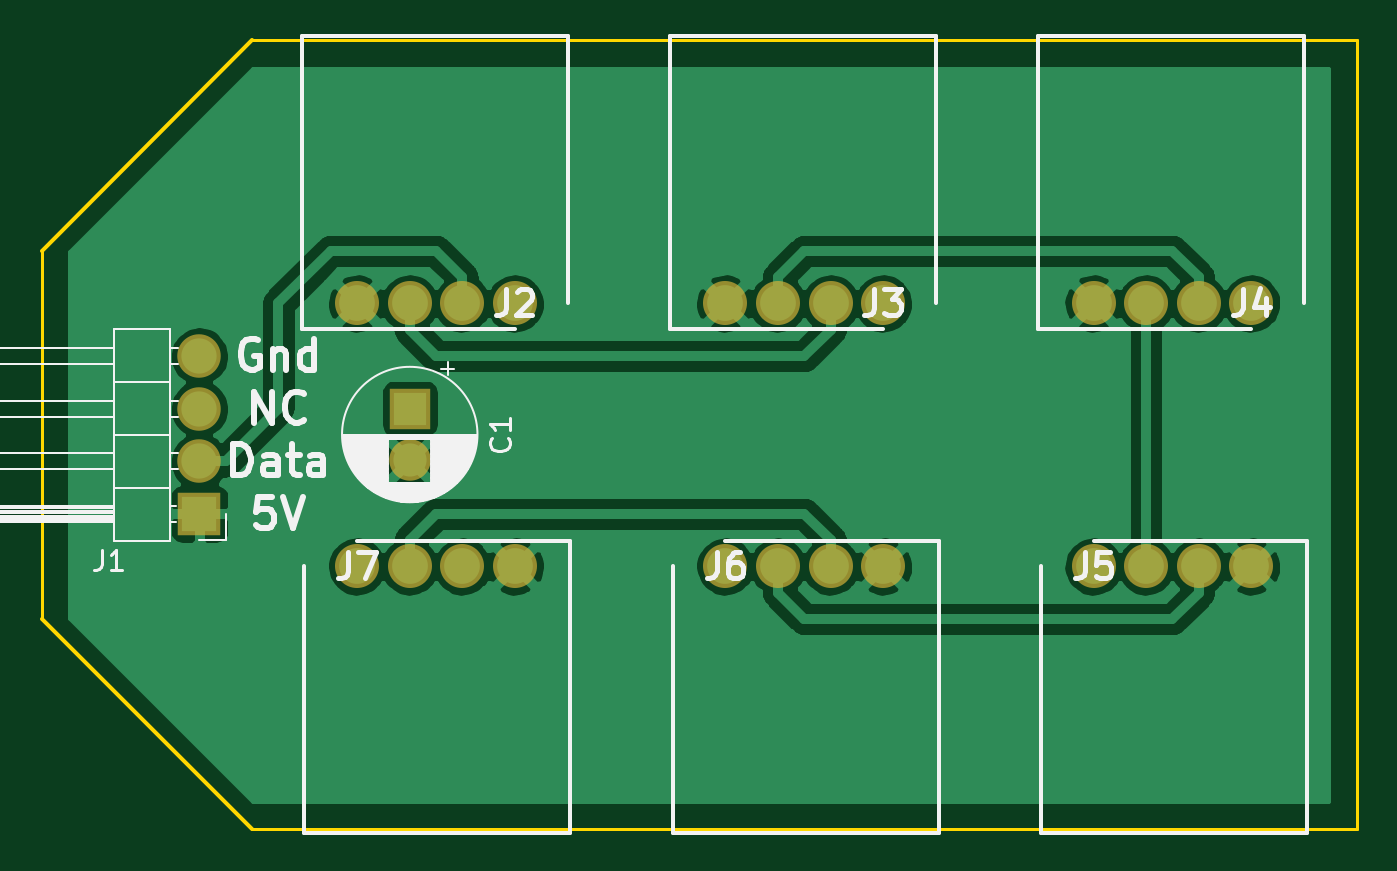
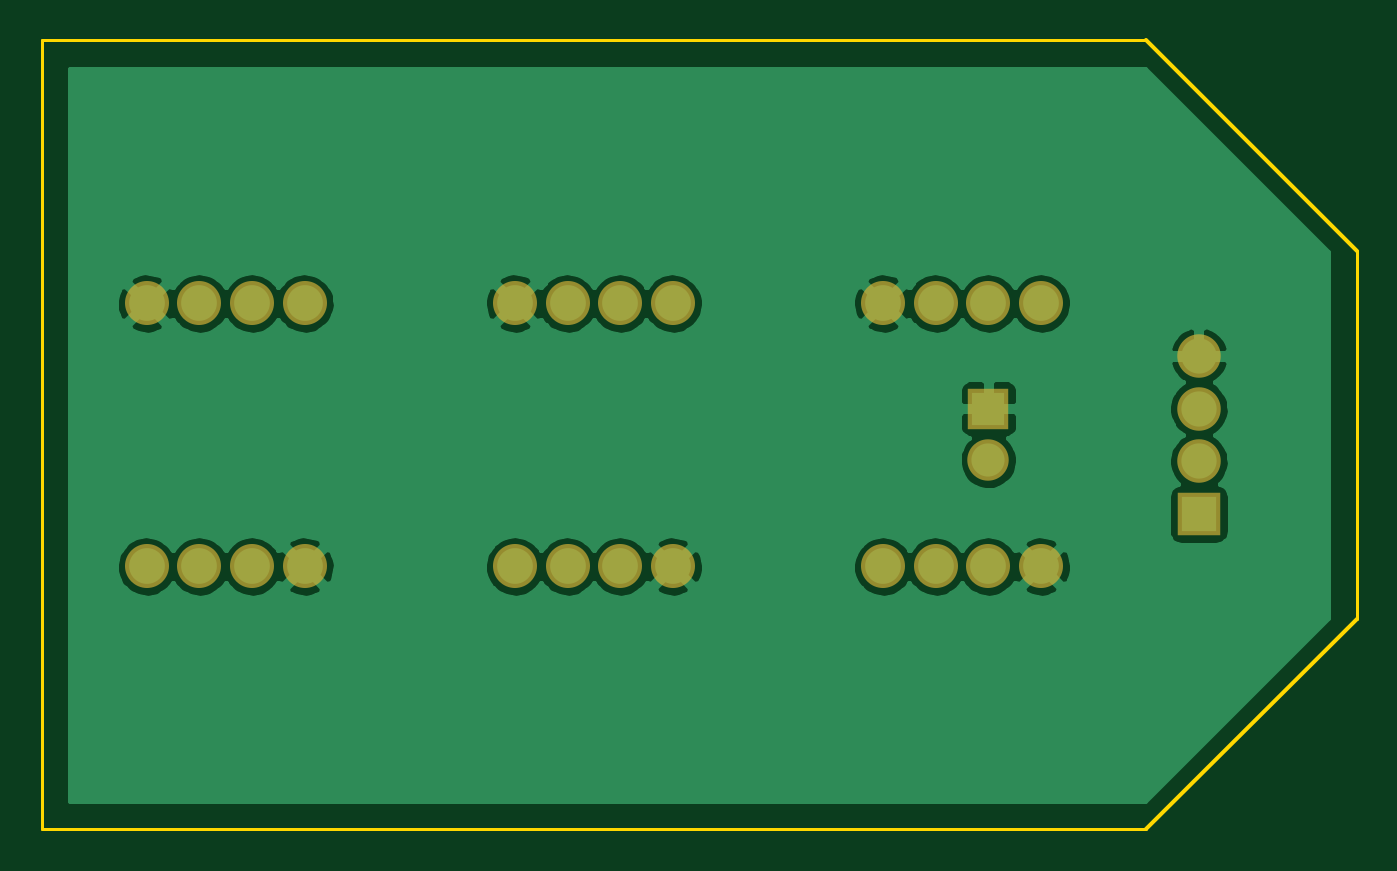
Circuit board: 9 layer files. Board 63.5 x 38.1 mm.
- bottom_copper: Corsair_RGB_Fan_Adaptor-B_Cu.gbl (54671 bytes)
- bottom_mask: Corsair_RGB_Fan_Adaptor-B_Mask.gbs (1463 bytes)
- paste: Corsair_RGB_Fan_Adaptor-B_Paste.gbp (531 bytes)
- bottom_silk: Corsair_RGB_Fan_Adaptor-B_SilkS.gbo (532 bytes)
- outline: Corsair_RGB_Fan_Adaptor-Edge_Cuts.gm1 (858 bytes)
- top_copper: Corsair_RGB_Fan_Adaptor-F_Cu.gtl (75859 bytes)
- top_mask: Corsair_RGB_Fan_Adaptor-F_Mask.gts (1463 bytes)
- paste: Corsair_RGB_Fan_Adaptor-F_Paste.gtp (531 bytes)
- top_silk: Corsair_RGB_Fan_Adaptor-F_SilkS.gto (17992 bytes)

=== bottom_copper: Corsair_RGB_Fan_Adaptor-B_Cu.gbl (54671 bytes, source omitted) ===
=== bottom_mask: Corsair_RGB_Fan_Adaptor-B_Mask.gbs ===
G04 #@! TF.GenerationSoftware,KiCad,Pcbnew,(5.1.0-851-g3912c7407)*
G04 #@! TF.CreationDate,2019-06-16T00:16:21-04:00*
G04 #@! TF.ProjectId,Corsair_RGB_Fan_Adaptor,436f7273-6169-4725-9f52-47425f46616e,rev?*
G04 #@! TF.SameCoordinates,Original*
G04 #@! TF.FileFunction,Soldermask,Bot*
G04 #@! TF.FilePolarity,Negative*
%FSLAX46Y46*%
G04 Gerber Fmt 4.6, Leading zero omitted, Abs format (unit mm)*
G04 Created by KiCad (PCBNEW (5.1.0-851-g3912c7407)) date 2019-06-16 00:16:21*
%MOMM*%
%LPD*%
G04 APERTURE LIST*
%ADD10C,2.125000*%
%ADD11O,2.100000X2.100000*%
%ADD12R,2.100000X2.100000*%
%ADD13R,2.000000X2.000000*%
%ADD14C,2.000000*%
G04 APERTURE END LIST*
D10*
X127000000Y-114300000D03*
X124460000Y-114300000D03*
X121920000Y-114300000D03*
X119380000Y-114300000D03*
X144780000Y-114300000D03*
X142240000Y-114300000D03*
X139700000Y-114300000D03*
X137160000Y-114300000D03*
X162560000Y-114300000D03*
X160020000Y-114300000D03*
X157480000Y-114300000D03*
X154940000Y-114300000D03*
X154940000Y-127000000D03*
X157480000Y-127000000D03*
X160020000Y-127000000D03*
X162560000Y-127000000D03*
X137160000Y-127000000D03*
X139700000Y-127000000D03*
X142240000Y-127000000D03*
X144780000Y-127000000D03*
X119380000Y-127000000D03*
X121920000Y-127000000D03*
X124460000Y-127000000D03*
X127000000Y-127000000D03*
D11*
X111760000Y-116840000D03*
X111760000Y-119380000D03*
X111760000Y-121920000D03*
D12*
X111760000Y-124460000D03*
D13*
X121920000Y-119380000D03*
D14*
X121920000Y-121880000D03*
M02*

=== paste: Corsair_RGB_Fan_Adaptor-B_Paste.gbp ===
G04 #@! TF.GenerationSoftware,KiCad,Pcbnew,(5.1.0-851-g3912c7407)*
G04 #@! TF.CreationDate,2019-06-16T00:16:21-04:00*
G04 #@! TF.ProjectId,Corsair_RGB_Fan_Adaptor,436f7273-6169-4725-9f52-47425f46616e,rev?*
G04 #@! TF.SameCoordinates,Original*
G04 #@! TF.FileFunction,Paste,Bot*
G04 #@! TF.FilePolarity,Positive*
%FSLAX46Y46*%
G04 Gerber Fmt 4.6, Leading zero omitted, Abs format (unit mm)*
G04 Created by KiCad (PCBNEW (5.1.0-851-g3912c7407)) date 2019-06-16 00:16:21*
%MOMM*%
%LPD*%
G04 APERTURE LIST*
G04 APERTURE END LIST*
M02*

=== bottom_silk: Corsair_RGB_Fan_Adaptor-B_SilkS.gbo ===
G04 #@! TF.GenerationSoftware,KiCad,Pcbnew,(5.1.0-851-g3912c7407)*
G04 #@! TF.CreationDate,2019-06-16T00:16:21-04:00*
G04 #@! TF.ProjectId,Corsair_RGB_Fan_Adaptor,436f7273-6169-4725-9f52-47425f46616e,rev?*
G04 #@! TF.SameCoordinates,Original*
G04 #@! TF.FileFunction,Legend,Bot*
G04 #@! TF.FilePolarity,Positive*
%FSLAX46Y46*%
G04 Gerber Fmt 4.6, Leading zero omitted, Abs format (unit mm)*
G04 Created by KiCad (PCBNEW (5.1.0-851-g3912c7407)) date 2019-06-16 00:16:21*
%MOMM*%
%LPD*%
G04 APERTURE LIST*
G04 APERTURE END LIST*
M02*

=== outline: Corsair_RGB_Fan_Adaptor-Edge_Cuts.gm1 ===
G04 #@! TF.GenerationSoftware,KiCad,Pcbnew,(5.1.0-851-g3912c7407)*
G04 #@! TF.CreationDate,2019-06-16T00:16:21-04:00*
G04 #@! TF.ProjectId,Corsair_RGB_Fan_Adaptor,436f7273-6169-4725-9f52-47425f46616e,rev?*
G04 #@! TF.SameCoordinates,Original*
G04 #@! TF.FileFunction,Profile,NP*
%FSLAX46Y46*%
G04 Gerber Fmt 4.6, Leading zero omitted, Abs format (unit mm)*
G04 Created by KiCad (PCBNEW (5.1.0-851-g3912c7407)) date 2019-06-16 00:16:21*
%MOMM*%
%LPD*%
G04 APERTURE LIST*
%ADD10C,0.200000*%
%ADD11C,0.150000*%
G04 APERTURE END LIST*
D10*
X104140000Y-129540000D02*
X114300000Y-139700000D01*
X114300000Y-101600000D02*
X104140000Y-111760000D01*
D11*
X114300000Y-139700000D02*
X167640000Y-139700000D01*
X167640000Y-139700000D02*
X167640000Y-101600000D01*
X104140000Y-111760000D02*
X104140000Y-129540000D01*
X167640000Y-101600000D02*
X114300000Y-101600000D01*
M02*

=== top_copper: Corsair_RGB_Fan_Adaptor-F_Cu.gtl (75859 bytes, source omitted) ===
=== top_mask: Corsair_RGB_Fan_Adaptor-F_Mask.gts ===
G04 #@! TF.GenerationSoftware,KiCad,Pcbnew,(5.1.0-851-g3912c7407)*
G04 #@! TF.CreationDate,2019-06-16T00:16:21-04:00*
G04 #@! TF.ProjectId,Corsair_RGB_Fan_Adaptor,436f7273-6169-4725-9f52-47425f46616e,rev?*
G04 #@! TF.SameCoordinates,Original*
G04 #@! TF.FileFunction,Soldermask,Top*
G04 #@! TF.FilePolarity,Negative*
%FSLAX46Y46*%
G04 Gerber Fmt 4.6, Leading zero omitted, Abs format (unit mm)*
G04 Created by KiCad (PCBNEW (5.1.0-851-g3912c7407)) date 2019-06-16 00:16:21*
%MOMM*%
%LPD*%
G04 APERTURE LIST*
%ADD10C,2.125000*%
%ADD11O,2.100000X2.100000*%
%ADD12R,2.100000X2.100000*%
%ADD13R,2.000000X2.000000*%
%ADD14C,2.000000*%
G04 APERTURE END LIST*
D10*
X127000000Y-114300000D03*
X124460000Y-114300000D03*
X121920000Y-114300000D03*
X119380000Y-114300000D03*
X144780000Y-114300000D03*
X142240000Y-114300000D03*
X139700000Y-114300000D03*
X137160000Y-114300000D03*
X162560000Y-114300000D03*
X160020000Y-114300000D03*
X157480000Y-114300000D03*
X154940000Y-114300000D03*
X154940000Y-127000000D03*
X157480000Y-127000000D03*
X160020000Y-127000000D03*
X162560000Y-127000000D03*
X137160000Y-127000000D03*
X139700000Y-127000000D03*
X142240000Y-127000000D03*
X144780000Y-127000000D03*
X119380000Y-127000000D03*
X121920000Y-127000000D03*
X124460000Y-127000000D03*
X127000000Y-127000000D03*
D11*
X111760000Y-116840000D03*
X111760000Y-119380000D03*
X111760000Y-121920000D03*
D12*
X111760000Y-124460000D03*
D13*
X121920000Y-119380000D03*
D14*
X121920000Y-121880000D03*
M02*

=== paste: Corsair_RGB_Fan_Adaptor-F_Paste.gtp ===
G04 #@! TF.GenerationSoftware,KiCad,Pcbnew,(5.1.0-851-g3912c7407)*
G04 #@! TF.CreationDate,2019-06-16T00:16:21-04:00*
G04 #@! TF.ProjectId,Corsair_RGB_Fan_Adaptor,436f7273-6169-4725-9f52-47425f46616e,rev?*
G04 #@! TF.SameCoordinates,Original*
G04 #@! TF.FileFunction,Paste,Top*
G04 #@! TF.FilePolarity,Positive*
%FSLAX46Y46*%
G04 Gerber Fmt 4.6, Leading zero omitted, Abs format (unit mm)*
G04 Created by KiCad (PCBNEW (5.1.0-851-g3912c7407)) date 2019-06-16 00:16:21*
%MOMM*%
%LPD*%
G04 APERTURE LIST*
G04 APERTURE END LIST*
M02*

=== top_silk: Corsair_RGB_Fan_Adaptor-F_SilkS.gto (17992 bytes, source omitted) ===
